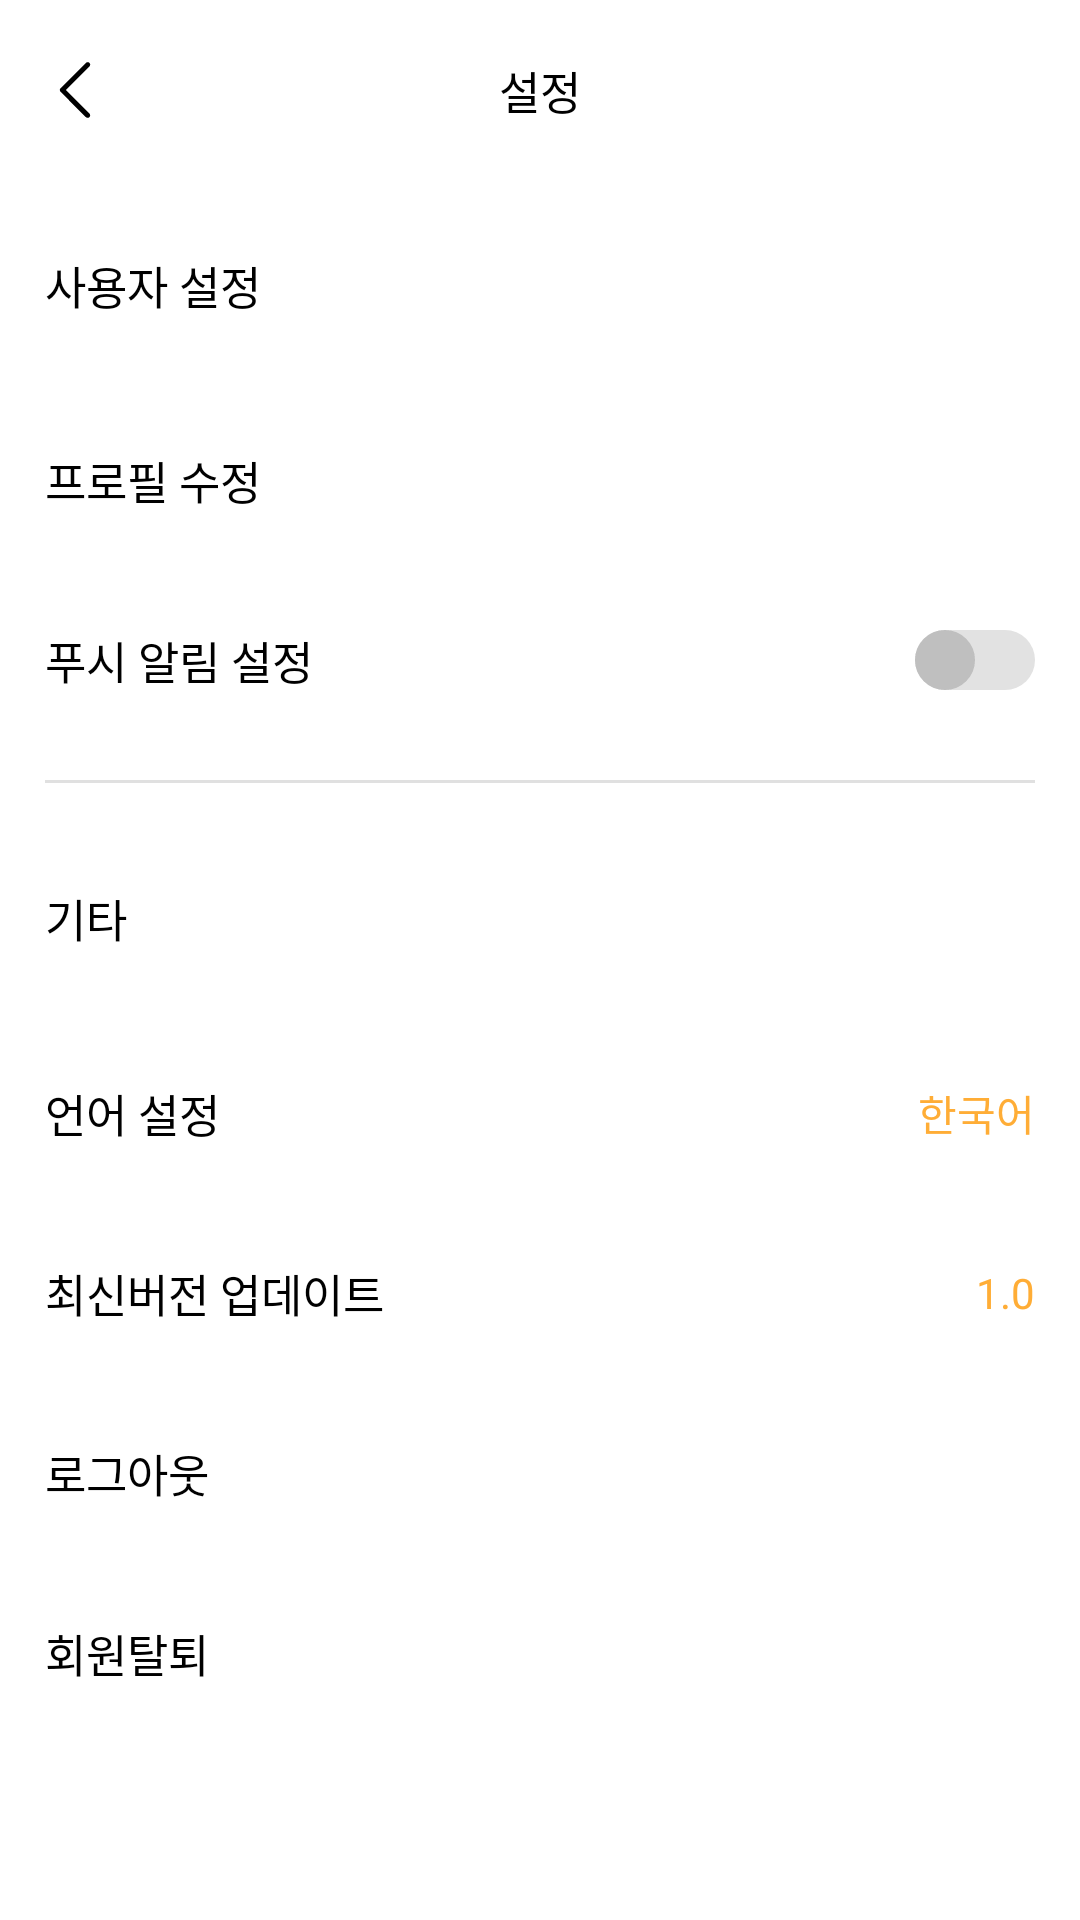

Here is an Android app screen rendered from its layout file. Give the layout XML and the strings, colors and styles it references.
<!-- AndroidManifest.xml: application theme Theme.Nutrihanjum -->
<!-- res/layout/activity_setting.xml -->
<?xml version="1.0" encoding="utf-8"?>
<LinearLayout xmlns:android="http://schemas.android.com/apk/res/android"
    xmlns:app="http://schemas.android.com/apk/res-auto"
    xmlns:tools="http://schemas.android.com/tools"
    android:layout_width="match_parent"
    android:layout_height="match_parent"
    android:orientation="vertical"
    tools:context=".user.settings.SettingActivity">

    <RelativeLayout
        android:id="@+id/settingActivity_toolbar"
        android:layout_width="match_parent"
        android:layout_height="60dp">

        <ImageView
            android:id="@+id/settingActivity_back_button"
            android:layout_width="30dp"
            android:layout_height="30dp"
            android:layout_centerVertical="true"
            android:layout_marginStart="10dp"
            android:src="@drawable/ic_arrow_back" />

        <TextView
            android:layout_width="wrap_content"
            android:layout_height="wrap_content"
            android:layout_centerInParent="true"
            android:fontFamily="@font/apple_gothic_neo_b"
            android:text="@string/setting"
            android:textColor="@color/black"
            android:textSize="15sp" />

    </RelativeLayout>

    <androidx.core.widget.NestedScrollView
        android:layout_width="match_parent"
        android:layout_height="match_parent">

        <LinearLayout
            android:layout_width="match_parent"
            android:layout_height="match_parent"
            android:layout_marginHorizontal="15dp"
            android:gravity="center"
            android:orientation="vertical">

            <TextView
                android:layout_width="match_parent"
                android:layout_height="70dp"
                android:fontFamily="@font/apple_gothic_neo_b"
                android:gravity="center_vertical"
                android:text="@string/user_setting"
                android:textColor="@color/black"
                android:textSize="15sp"/>

            <TextView
                android:id="@+id/btn_profile_edit"
                android:layout_width="match_parent"
                android:layout_height="60dp"
                android:fontFamily="@font/apple_gothic_neo_r"
                android:gravity="center_vertical"
                android:text="@string/profile_edit"
                android:textColor="@color/black"
                android:textSize="15sp"/>

            <RelativeLayout
                android:layout_width="match_parent"
                android:layout_height="60dp">

                <TextView
                    android:layout_width="match_parent"
                    android:layout_height="match_parent"
                    android:fontFamily="@font/apple_gothic_neo_r"
                    android:gravity="center_vertical"
                    android:text="@string/notification_setting"
                    android:textColor="@color/black"
                    android:textSize="15sp" />

                <androidx.appcompat.widget.SwitchCompat
                    android:id="@+id/switch_notice"
                    android:layout_width="wrap_content"
                    android:layout_height="30dp"
                    android:layout_alignParentEnd="true"
                    android:layout_centerVertical="true"
                    android:thumb="@drawable/selector_public_option_thumb"
                    app:track="@drawable/selector_public_option_track" />

            </RelativeLayout>

            <LinearLayout
                android:background="@color/colorDivision"
                android:orientation="horizontal"
                android:layout_width="match_parent"
                android:layout_height="1dp"
                android:layout_marginVertical="10dp">
            </LinearLayout>

            <TextView
                android:layout_width="match_parent"
                android:layout_height="70dp"
                android:fontFamily="@font/apple_gothic_neo_b"
                android:gravity="center_vertical"
                android:text="@string/etc"
                android:textColor="@color/black"
                android:textSize="15sp"/>

            <RelativeLayout
                android:id="@+id/btn_launguage_edit"
                android:layout_width="match_parent"
                android:layout_height="60dp"
                android:orientation="horizontal">

                <TextView
                    android:layout_width="wrap_content"
                    android:layout_height="match_parent"
                    android:fontFamily="@font/apple_gothic_neo_r"
                    android:gravity="center_vertical"
                    android:text="@string/launguage_setting"
                    android:textColor="@color/black"
                    android:textSize="15sp"/>

                <TextView
                    android:id="@+id/launguage_textview"
                    android:layout_width="wrap_content"
                    android:layout_height="match_parent"
                    android:layout_alignParentEnd="true"
                    android:fontFamily="@font/apple_gothic_neo_r"
                    android:gravity="center_vertical"
                    android:text="@string/korean"
                    android:textColor="@color/orange"
                    android:textSize="14sp" />

            </RelativeLayout>

            <RelativeLayout
                android:id="@+id/btn_late_version"
                android:layout_width="match_parent"
                android:layout_height="60dp"
                android:orientation="horizontal">

                <TextView
                    android:layout_width="wrap_content"
                    android:layout_height="match_parent"
                    android:fontFamily="@font/apple_gothic_neo_r"
                    android:gravity="center_vertical"
                    android:text="@string/late_version_update"
                    android:textColor="@color/black"
                    android:textSize="15sp"/>

                <TextView
                    android:id="@+id/version_texview"
                    android:layout_width="wrap_content"
                    android:layout_height="match_parent"
                    android:layout_alignParentEnd="true"
                    android:fontFamily="@font/apple_gothic_neo_r"
                    android:gravity="center_vertical"
                    android:text="@string/current_version"
                    android:textColor="@color/orange"
                    android:textSize="14sp" />

            </RelativeLayout>

            <TextView
                android:id="@+id/btn_request_logout"
                android:layout_width="match_parent"
                android:layout_height="60dp"
                android:fontFamily="@font/apple_gothic_neo_r"
                android:gravity="center_vertical"
                android:text="@string/reqeust_logout"
                android:textColor="@color/black"
                android:textSize="15sp"/>

            <TextView
                android:id="@+id/btn_request_withdrawal"
                android:layout_width="match_parent"
                android:layout_height="60dp"
                android:fontFamily="@font/apple_gothic_neo_r"
                android:gravity="center_vertical"
                android:text="@string/request_withdrawal"
                android:textColor="@color/black"
                android:textSize="15sp"/>

        </LinearLayout>
    </androidx.core.widget.NestedScrollView>
</LinearLayout>
<!-- resources referenced by this layout -->
<resources>
  <color name="black">#FF000000</color>
  <color name="colorDivision">#e0e0e0</color>
  <color name="orange">#FFAD36</color>
  <!-- drawable selector_public_option_thumb (drawable) -->
  <?xml version="1.0" encoding="utf-8"?>
  <selector xmlns:android="http://schemas.android.com/apk/res/android">
      <item android:drawable="@drawable/public_option_thumb_on" android:state_checked="true"/>
      <item android:drawable="@drawable/public_option_thumb_off" android:state_checked="false"/>
  </selector>
  <!-- drawable selector_public_option_track (drawable) -->
  <?xml version="1.0" encoding="utf-8"?>
  <selector xmlns:android="http://schemas.android.com/apk/res/android">
      <item android:drawable="@drawable/public_option_track_on" android:state_checked="true"/>
      <item android:drawable="@drawable/public_option_track_off" android:state_checked="false"/>
  </selector>
  <string name="current_version">1.0</string>
  <string name="etc">기타</string>
  <string name="korean">한국어</string>
  <string name="late_version_update">최신버전 업데이트</string>
  <string name="launguage_setting">언어 설정</string>
  <string name="notification_setting">푸시 알림 설정</string>
  <string name="profile_edit">프로필 수정</string>
  <string name="reqeust_logout">로그아웃</string>
  <string name="request_withdrawal">회원탈퇴</string>
  <string name="setting">설정</string>
  <string name="user_setting">사용자 설정</string>
  <style name="Theme.Nutrihanjum" parent="Theme.MaterialComponents.Light.NoActionBar">
          
          <item name="colorPrimary">@color/black</item>
          <item name="colorPrimaryVariant">@color/yellow_200</item>
          <item name="colorOnPrimary">@color/white</item>
          
          <item name="colorSecondary">@color/teal_200</item>
          <item name="colorSecondaryVariant">@color/teal_700</item>
          <item name="colorOnSecondary">@color/black</item>
          
          <item name="android:statusBarColor" tools:targetApi="l">?attr/colorPrimaryVariant</item>
          
      </style>
  <!-- drawable public_option_thumb_on (drawable) -->
  <?xml version="1.0" encoding="utf-8"?>
  <shape
      xmlns:android="http://schemas.android.com/apk/res/android"
      android:shape="oval">
  
      <size
          android:width="20dp"
          android:height="20dp" />
  
      <solid
          android:color="@color/white" />
  
      <stroke
          android:width="1dp"
          android:color="@color/orange" />
  
  </shape>
  <!-- drawable public_option_thumb_off (drawable) -->
  <?xml version="1.0" encoding="utf-8"?>
  <shape
      xmlns:android="http://schemas.android.com/apk/res/android"
      android:shape="oval">
  
      <size
          android:width="20dp"
          android:height="20dp" />
  
      <solid
          android:color="@color/handmade_gray" />
  
      <stroke
          android:width="1dp"
          android:color="@color/handmade_gray" />
  
  </shape>
  <!-- drawable public_option_track_on (drawable) -->
  <?xml version="1.0" encoding="utf-8"?>
  <shape
      xmlns:android="http://schemas.android.com/apk/res/android"
      android:shape="rectangle" >
  
      <corners
          android:radius="10dp" />
  
      <size
          android:width="40dp"
          android:height="18dp"/>
  
      <solid
          android:color="@color/orange" />
      
  </shape>
  <!-- drawable public_option_track_off (drawable) -->
  <?xml version="1.0" encoding="utf-8"?>
  <shape
      xmlns:android="http://schemas.android.com/apk/res/android"
      android:shape="rectangle" >
  
      <corners
          android:radius="10dp" />
  
      <size
          android:width="40dp"
          android:height="18dp"/>
  
      <solid
          android:color="@color/light_gray" />
  </shape>
  <color name="yellow_200">#FFDE52</color>
  <color name="white">#FFFFFFFF</color>
  <color name="teal_200">#FF03DAC5</color>
  <color name="teal_700">#FF018786</color>
  <color name="handmade_gray">#BFBFBF</color>
  <color name="light_gray">#E2E2E2</color>
</resources>
